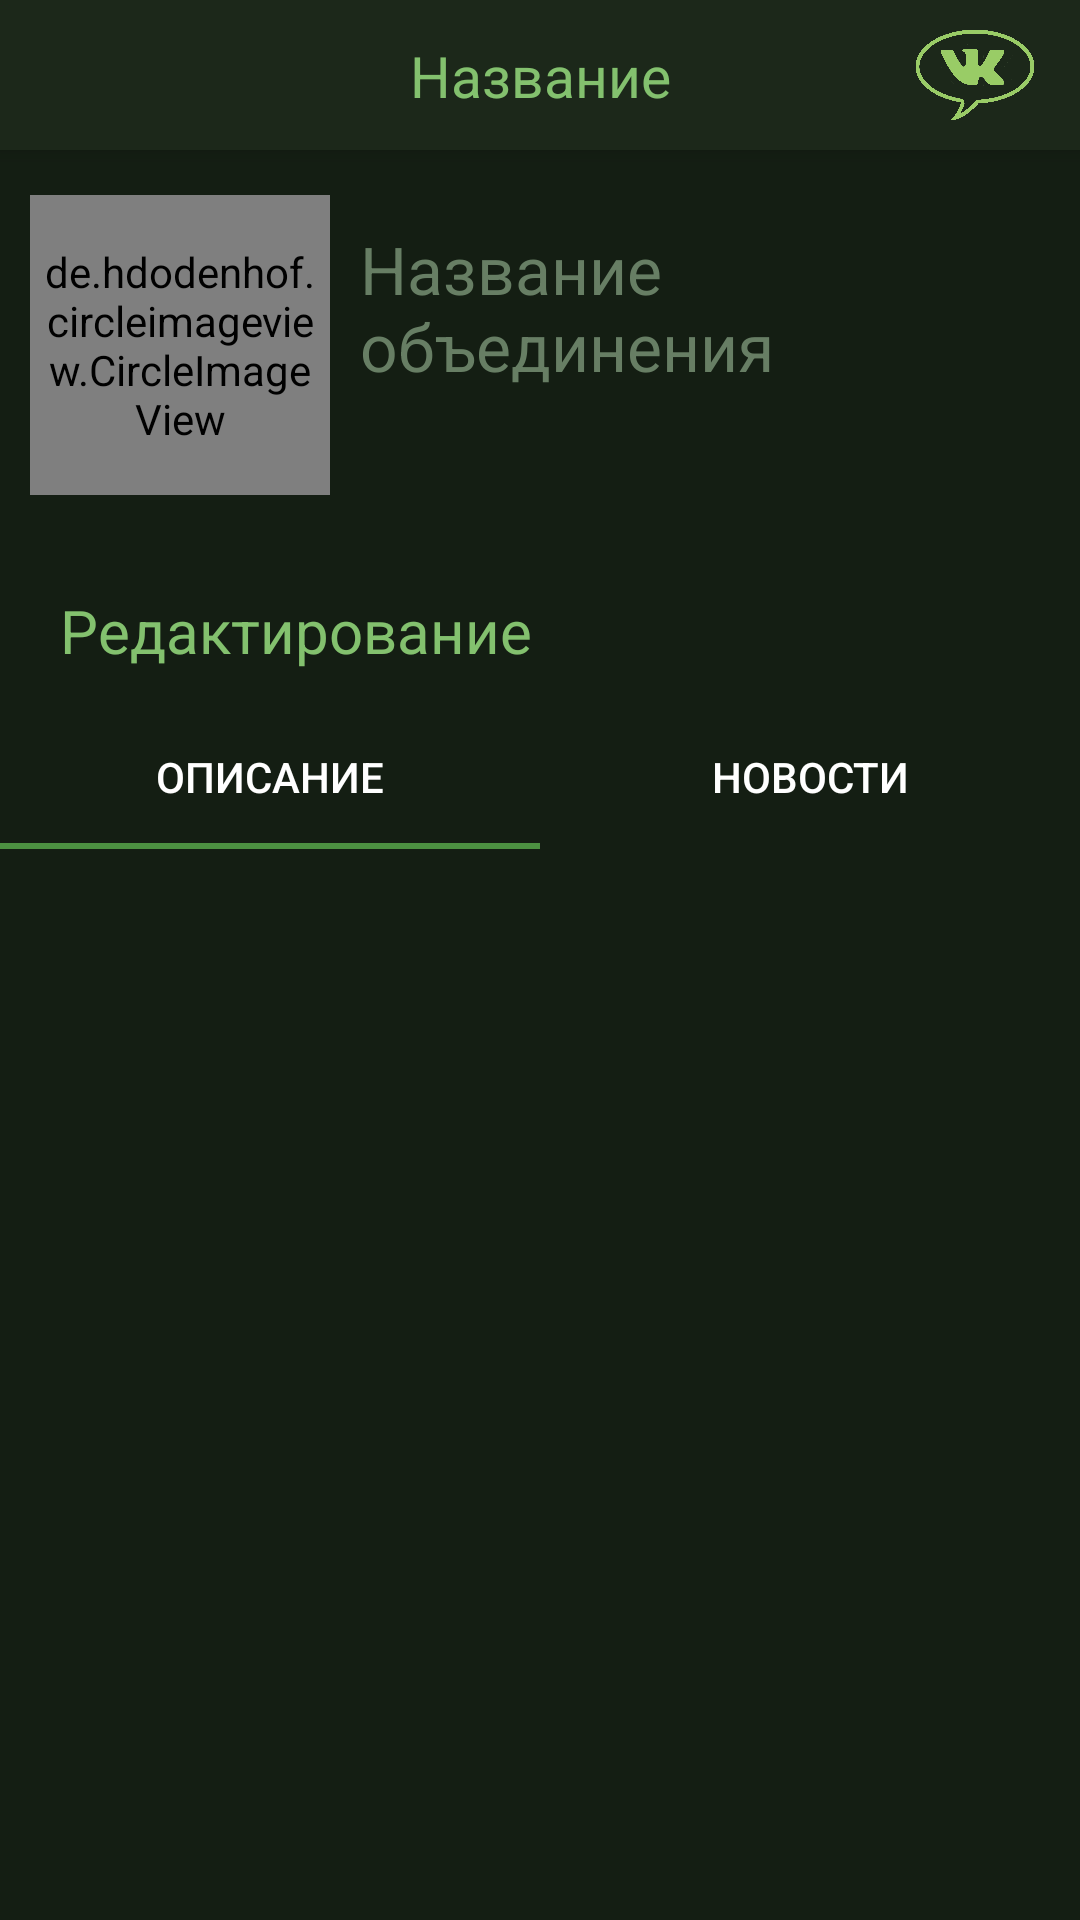

Android layout source for this screen:
<!-- AndroidManifest.xml: application theme AppTheme -->
<!-- res/layout/activity_stud_unity.xml -->
<?xml version="1.0" encoding="utf-8"?>
<RelativeLayout xmlns:android="http://schemas.android.com/apk/res/android"
    xmlns:app="http://schemas.android.com/apk/res-auto"
    xmlns:tools="http://schemas.android.com/tools"
    android:layout_width="match_parent"
    android:layout_height="match_parent"
    tools:context=".activities.StudUnityActivity">

    <androidx.appcompat.widget.Toolbar
        android:id="@+id/toolbar_up"
        style="@style/toolbar"
        android:elevation="4dp"
        app:contentInsetStart="0dp"
        tools:ignore="MissingConstraints">
        <androidx.constraintlayout.widget.ConstraintLayout
            android:layout_width="match_parent"
            android:layout_height="wrap_content"
            android:scrollbars="none">

        <TextView
                android:id="@+id/text_toolbar_up"
                style="@style/toolbar_text"
                app:layout_constraintStart_toStartOf="parent"
                app:layout_constraintEnd_toEndOf="parent"
                app:layout_constraintTop_toTopOf="parent"
                app:layout_constraintBottom_toBottomOf="parent"
                android:text="Название"/>

            <ImageView
                android:id="@+id/vk_btn"
                android:layout_width="50dp"
                android:layout_height="50dp"
                app:layout_constraintEnd_toEndOf="parent"
                android:layout_marginEnd="10dp"
                android:padding="5dp"
                android:src="@drawable/vk_logo"/>

        </androidx.constraintlayout.widget.ConstraintLayout>
    </androidx.appcompat.widget.Toolbar>

   <androidx.constraintlayout.widget.ConstraintLayout
       android:id="@+id/unity_main_info"
            android:layout_width="match_parent"
            android:layout_height="wrap_content"
            android:layout_below="@id/toolbar_up"
            >

            <de.hdodenhof.circleimageview.CircleImageView
                android:id="@+id/unity_image"
                android:layout_width="100dp"
                android:layout_height="100dp"
                android:layout_marginStart="10dp"
                android:layout_marginTop="15dp"
                android:padding="5dp"
                android:src="@drawable/reg_icon"
                app:civ_border_color="@color/colorBgToolbar"
                app:civ_border_width="2dp"
                app:layout_constraintDimensionRatio="1:1"
                app:layout_constraintStart_toStartOf="parent"
                app:layout_constraintTop_toTopOf="parent" />

            <TextView
                android:id="@+id/title_unity"
                android:layout_width="0dp"
                android:layout_height="wrap_content"
                android:layout_marginStart="10dp"
                android:layout_marginTop="10dp"
                android:ellipsize="marquee"
                android:maxLines="2"
                android:text="Название объединения"
                android:textColor="@color/colorEditText"
                android:textSize="22sp"
                app:layout_constraintEnd_toEndOf="parent"
                app:layout_constraintStart_toEndOf="@id/unity_image"
                app:layout_constraintTop_toTopOf="@id/unity_image" />


       <View
                android:id="@+id/edit_unity_btn"
                android:layout_width="match_parent"
                android:layout_height="50dp"
                android:layout_marginTop="20dp"
                android:background="@drawable/item_menu_bg"
                app:layout_constraintTop_toBottomOf="@id/unity_image" />

            <TextView
                android:id="@+id/edit_unity_btn_text"
                android:layout_width="match_parent"
                android:layout_height="wrap_content"
                android:layout_marginStart="20dp"
                android:text="Редактирование"
                android:textColor="@color/colorBigText"
                android:textSize="20sp"
                app:layout_constraintBottom_toBottomOf="@id/edit_unity_btn"
                app:layout_constraintStart_toStartOf="@id/edit_unity_btn"
                app:layout_constraintTop_toTopOf="@id/edit_unity_btn" />

        </androidx.constraintlayout.widget.ConstraintLayout>

    <com.google.android.material.tabs.TabLayout
        android:id="@+id/sliding_tabs"
        android:layout_width="match_parent"
        android:layout_height="wrap_content"
        app:tabIndicatorColor="@color/colorButton"
        app:tabTextColor="@color/colorText"
        android:layout_below="@id/unity_main_info">

        <com.google.android.material.tabs.TabItem
            android:layout_width="wrap_content"
            android:layout_height="wrap_content"
            android:text="Описание" />

        <com.google.android.material.tabs.TabItem
            android:layout_width="wrap_content"
            android:layout_height="wrap_content"
            android:text="Новости" />

    </com.google.android.material.tabs.TabLayout>
    <androidx.viewpager.widget.ViewPager
        android:id="@+id/viewpager"
        android:layout_width="match_parent"
        android:layout_height="match_parent"
        android:layout_below="@id/sliding_tabs">

    </androidx.viewpager.widget.ViewPager>
</RelativeLayout>
<!-- resources referenced by this layout -->
<resources>
  <color name="colorBgToolbar">#202e1d</color>
  <color name="colorBigText">#83c16e</color>
  <color name="colorButton">#4c9141</color>
  <color name="colorEditText">#677e64</color>
  <color name="colorText">#ffffff</color>
  <!-- drawable item_menu_bg (drawable) -->
  <?xml version="1.0" encoding="utf-8"?>
  <selector xmlns:android="http://schemas.android.com/apk/res/android"><item>
      <shape>
          <solid android:color="@color/colorBG"/>
      </shape>
  </item>
  </selector>
  <style name="toolbar">
          <item name="android:layout_width">match_parent</item>
          <item name="android:layout_height">50dp</item>
          <item name="android:background">@color/colorBgView</item>
          <item name="android:elevation">4dp</item>
      </style>
  <style name="toolbar_text">
          <item name="android:layout_width">wrap_content</item>
          <item name="android:layout_height">match_parent</item>
          <item name="android:textSize">19sp</item>
          <item name="android:textColor">@color/colorBigText</item>
      </style>
  <style name="AppTheme" parent="Theme.AppCompat.Light.NoActionBar">
          
          <item name="colorPrimary">@color/colorPrimary</item>
          <item name="colorPrimaryDark">@color/colorPrimaryDark</item>
          <item name="colorAccent">@color/colorAccent</item>
          <item name="android:colorBackground">@color/colorBG</item>
          <item name="android:textColor">@color/colorText</item>
          <item name="android:windowBackground">@color/colorBG</item>
          <item name="alertDialogTheme">@style/YDialog</item>
          <item name="alertDialogStyle">@style/YDialog</item>
          <item name="android:alertDialogTheme">@style/YDialog</item>
  
      </style>
  <color name="colorBG">#141e13</color>
  <color name="colorBgView">#1c281a</color>
  <color name="colorPrimary">#202e1d</color>
  <color name="colorPrimaryDark">#1c281a</color>
  <color name="colorAccent">#D81B60</color>
  <!-- drawable bg_dialog (drawable) -->
  <?xml version="1.0" encoding="utf-8"?>
  <inset xmlns:android="http://schemas.android.com/apk/res/android"
      android:insetLeft="16dp"
      android:insetTop="16dp"
      android:insetRight="16dp"
      android:insetBottom="16dp">
  
      <shape android:shape="rectangle">
          <corners android:radius="1dp"/>
          <solid android:color="@color/colorBgView"/>
      </shape>
  
  </inset>
  <color name="grey">#AAA</color>
  <style name="YDialogPositiveButton" parent="YDialogButton">
          <item name="android:textColor">@color/colorBigText</item>
      </style>
  <style name="YDialogNegativeButton" parent="YDialogButton" />
  <style name="YDialogNeutralButton" parent="YDialogButton" />
  <dimen name="dialog_line_spacing">2dp</dimen>
  <dimen name="dialog_text_size">16sp</dimen>
  <style name="YDialogTitleTextAppearance" parent="Theme.MaterialComponents.Dialog.Alert">
          <item name="android:textSize">@dimen/dialog_title_size</item>
      </style>
  <style name="YDialogButton" parent="@style/Widget.MaterialComponents.Button.TextButton.Dialog">
          <item name="android:textColor">@color/colorBigText</item>
          <item name="android:textSize">@dimen/dialog_buttons_size</item>
      </style>
  <dimen name="dialog_title_size">20sp</dimen>
  <dimen name="dialog_buttons_size">14sp</dimen>
</resources>
